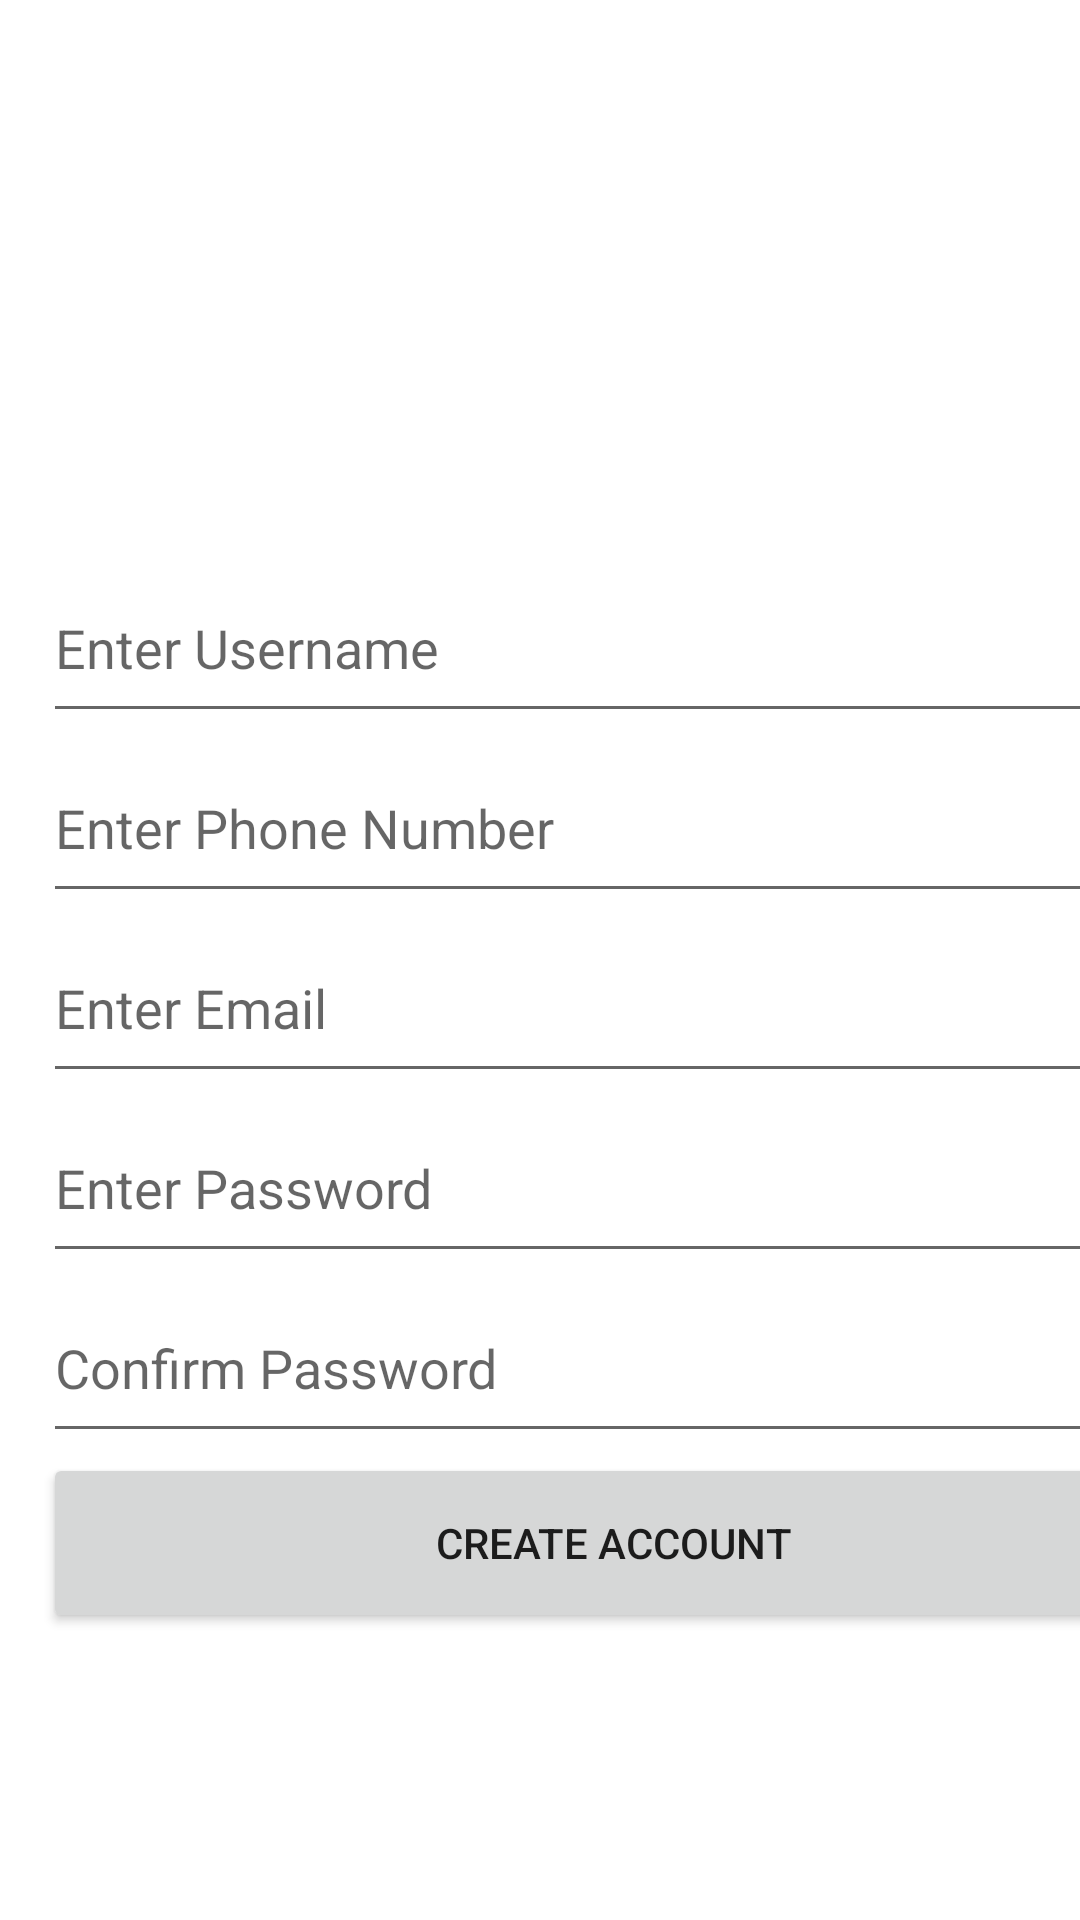

This screen was rendered from an Android layout file. Write that file and the resources it references.
<!-- AndroidManifest.xml: application theme Theme.MaliShopping -->
<!-- res/layout/activity_register.xml -->
<?xml version="1.0" encoding="utf-8"?>
<androidx.constraintlayout.widget.ConstraintLayout xmlns:android="http://schemas.android.com/apk/res/android"
    xmlns:app="http://schemas.android.com/apk/res-auto"
    xmlns:tools="http://schemas.android.com/tools"
    android:layout_width="match_parent"
    android:layout_height="match_parent"
    tools:context=".RegisterActivity">

    <LinearLayout
        android:layout_width="409dp"
        android:layout_margin="5dp"
        android:gravity="center"
        android:layout_height="729dp"
        android:orientation="vertical"
        tools:layout_editor_absoluteX="1dp"
        tools:layout_editor_absoluteY="1dp">

        <EditText
            android:id="@+id/edtUsername"
            android:layout_width="380dp"
            android:layout_height="60dp"
            android:ems="10"
            android:hint="Enter Username"
            android:inputType="textPersonName" />

        <EditText
            android:id="@+id/edtPhone"
            android:layout_width="380dp"
            android:layout_height="60dp"
            android:ems="10"
            android:hint="Enter Phone Number"
            android:inputType="phone" />

        <EditText
            android:id="@+id/edtEmail"
            android:layout_width="380dp"
            android:layout_height="60dp"
            android:ems="10"
            android:hint="Enter Email"
            android:inputType="textEmailAddress" />

        <EditText
            android:id="@+id/edtPass"
            android:layout_width="380dp"
            android:layout_height="60dp"
            android:ems="10"
            android:hint="Enter Password"
            android:inputType="textPassword" />

        <EditText
            android:id="@+id/edtConfPass"
            android:layout_width="380dp"
            android:layout_height="60dp"
            android:ems="10"
            android:hint="Confirm Password"
            android:inputType="textPassword" />

        <Button
            android:id="@+id/btnCreate"
            android:layout_width="380dp"
            android:layout_height="60dp"
            android:text="CREATE ACCOUNT" />
    </LinearLayout>
</androidx.constraintlayout.widget.ConstraintLayout>
<!-- resources referenced by this layout -->
<resources>
  <style name="Theme.MaliShopping" parent="Theme.MaterialComponents.DayNight.DarkActionBar">
          
          <item name="colorPrimary">@color/purple_500</item>
          <item name="colorPrimaryVariant">@color/purple_700</item>
          <item name="colorOnPrimary">@color/white</item>
          
          <item name="colorSecondary">@color/teal_200</item>
          <item name="colorSecondaryVariant">@color/teal_700</item>
          <item name="colorOnSecondary">@color/black</item>
          
          <item name="android:statusBarColor" tools:targetApi="l">?attr/colorPrimaryVariant</item>
          
      </style>
  <!-- not gathered from this repository: default colours our renderer supplied (Android Studio template values) -->
  <color name="purple_500">#FF6200EE</color>
  <color name="purple_700">#FF3700B3</color>
  <color name="teal_200">#FF03DAC5</color>
  <color name="teal_700">#FF018786</color>
  <color name="black">#FF000000</color>
  <color name="white">#FFFFFFFF</color>
</resources>
